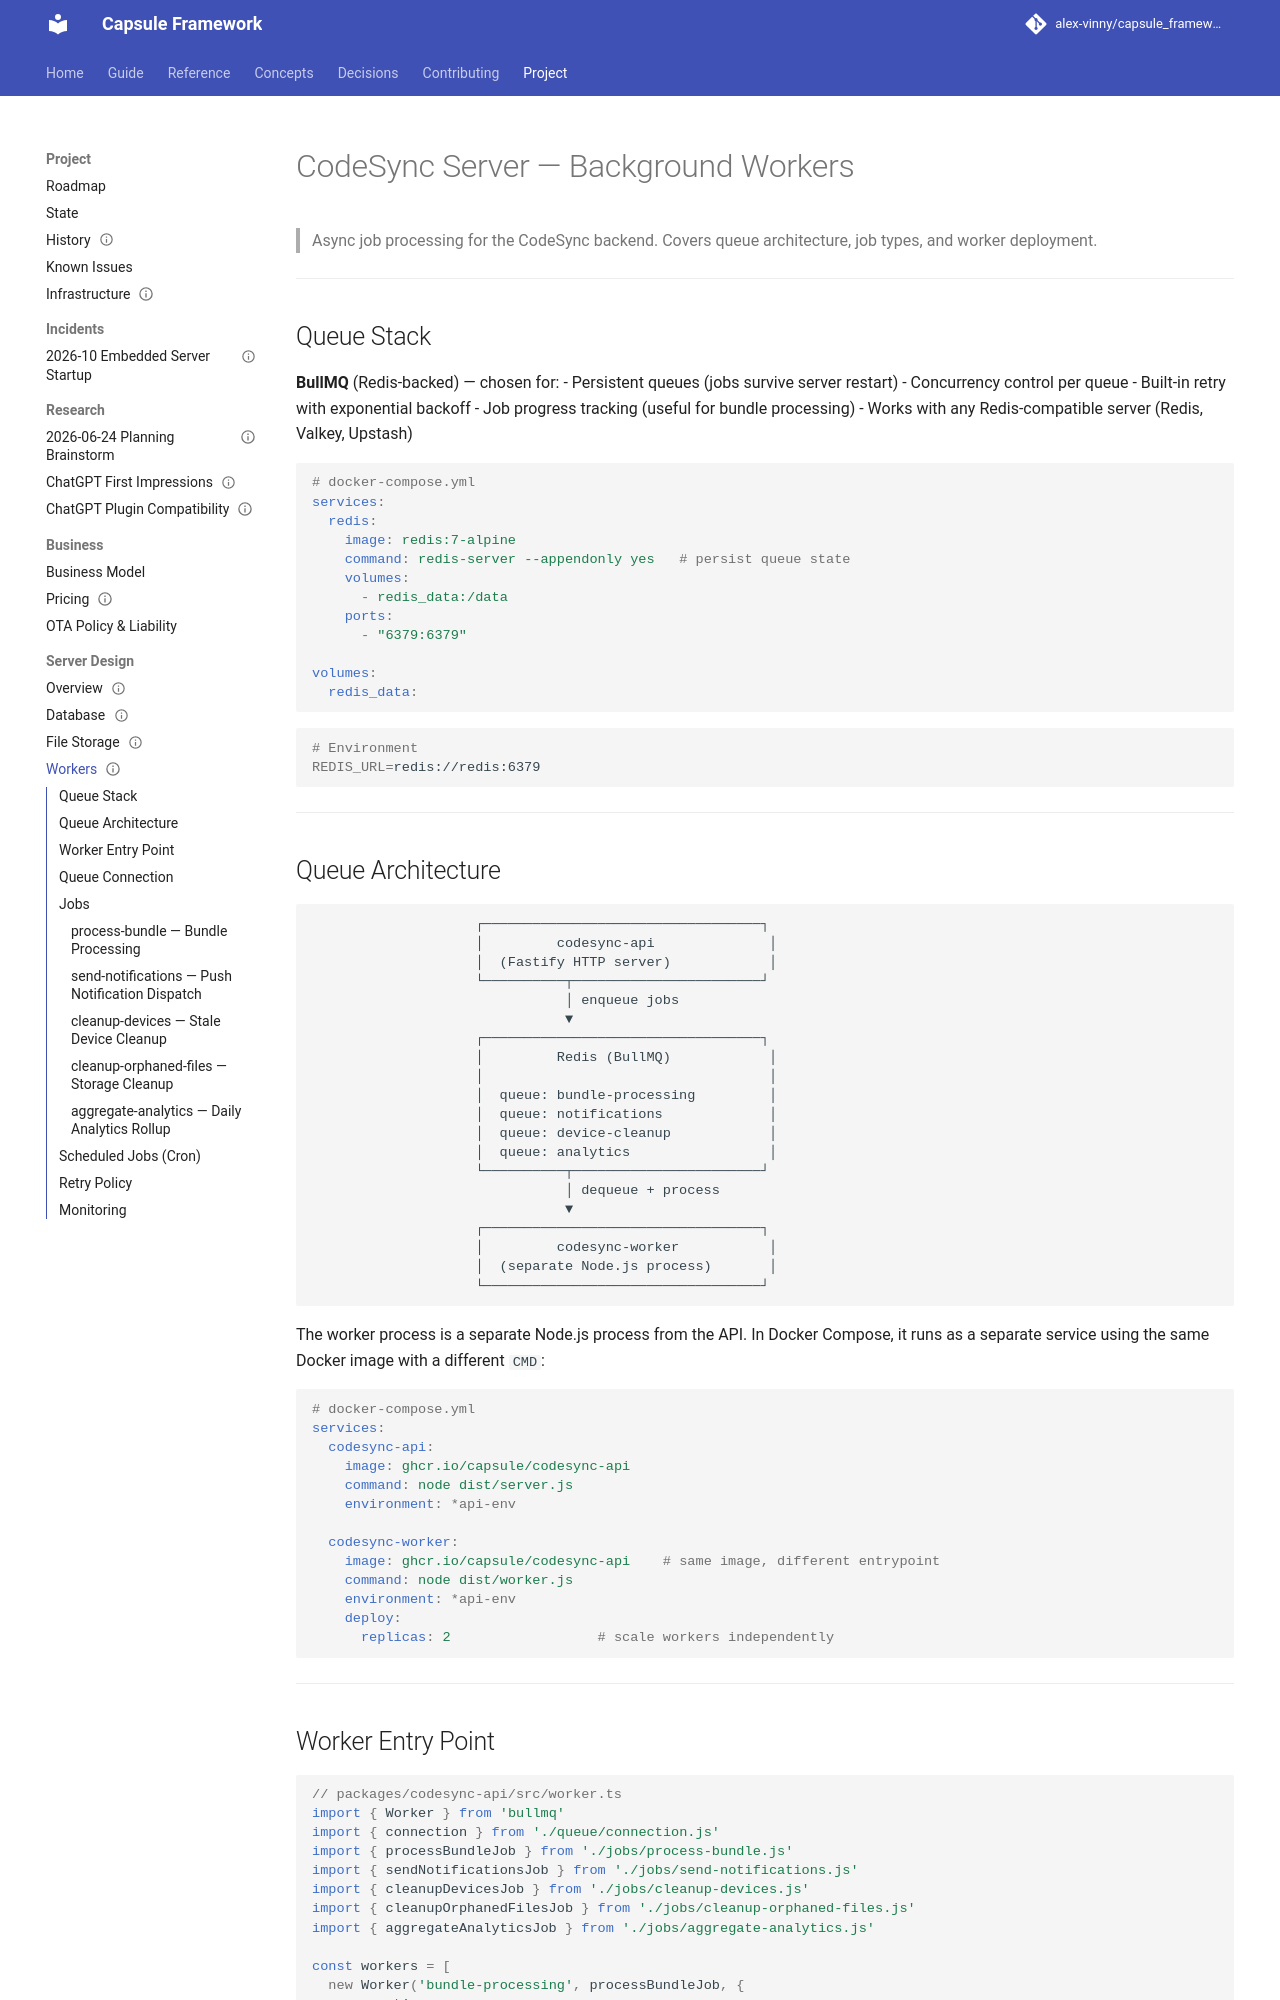

repository: alex-vinny/capsule_framework · page: project/server-design/workers/index.html · generator: mkdocs

---
title: "Server design: background workers"
audience: maintainer
status: planned
---
# CodeSync Server — Background Workers

> Async job processing for the CodeSync backend. Covers queue architecture, job types, and worker deployment.

---

## Queue Stack

**BullMQ** (Redis-backed) — chosen for:
- Persistent queues (jobs survive server restart)
- Concurrency control per queue
- Built-in retry with exponential backoff
- Job progress tracking (useful for bundle processing)
- Works with any Redis-compatible server (Redis, Valkey, Upstash)

```yaml
# docker-compose.yml
services:
  redis:
    image: redis:7-alpine
    command: redis-server --appendonly yes   # persist queue state
    volumes:
      - redis_data:/data
    ports:
      - "6379:6379"

volumes:
  redis_data:
```

```bash
# Environment
REDIS_URL=redis://redis:6379
```

---

## Queue Architecture

```
                    ┌──────────────────────────────────┐
                    │         codesync-api              │
                    │  (Fastify HTTP server)            │
                    └──────────┬───────────────────────┘
                               │ enqueue jobs
                               ▼
                    ┌──────────────────────────────────┐
                    │         Redis (BullMQ)            │
                    │                                   │
                    │  queue: bundle-processing         │
                    │  queue: notifications             │
                    │  queue: device-cleanup            │
                    │  queue: analytics                 │
                    └──────────┬───────────────────────┘
                               │ dequeue + process
                               ▼
                    ┌──────────────────────────────────┐
                    │         codesync-worker           │
                    │  (separate Node.js process)       │
                    └──────────────────────────────────┘
```

The worker process is a separate Node.js process from the API. In Docker Compose, it runs as a separate service using the same Docker image with a different `CMD`:

```yaml
# docker-compose.yml
services:
  codesync-api:
    image: ghcr.io/capsule/codesync-api
    command: node dist/server.js
    environment: *api-env

  codesync-worker:
    image: ghcr.io/capsule/codesync-api    # same image, different entrypoint
    command: node dist/worker.js
    environment: *api-env
    deploy:
      replicas: 2                  # scale workers independently
```

---
